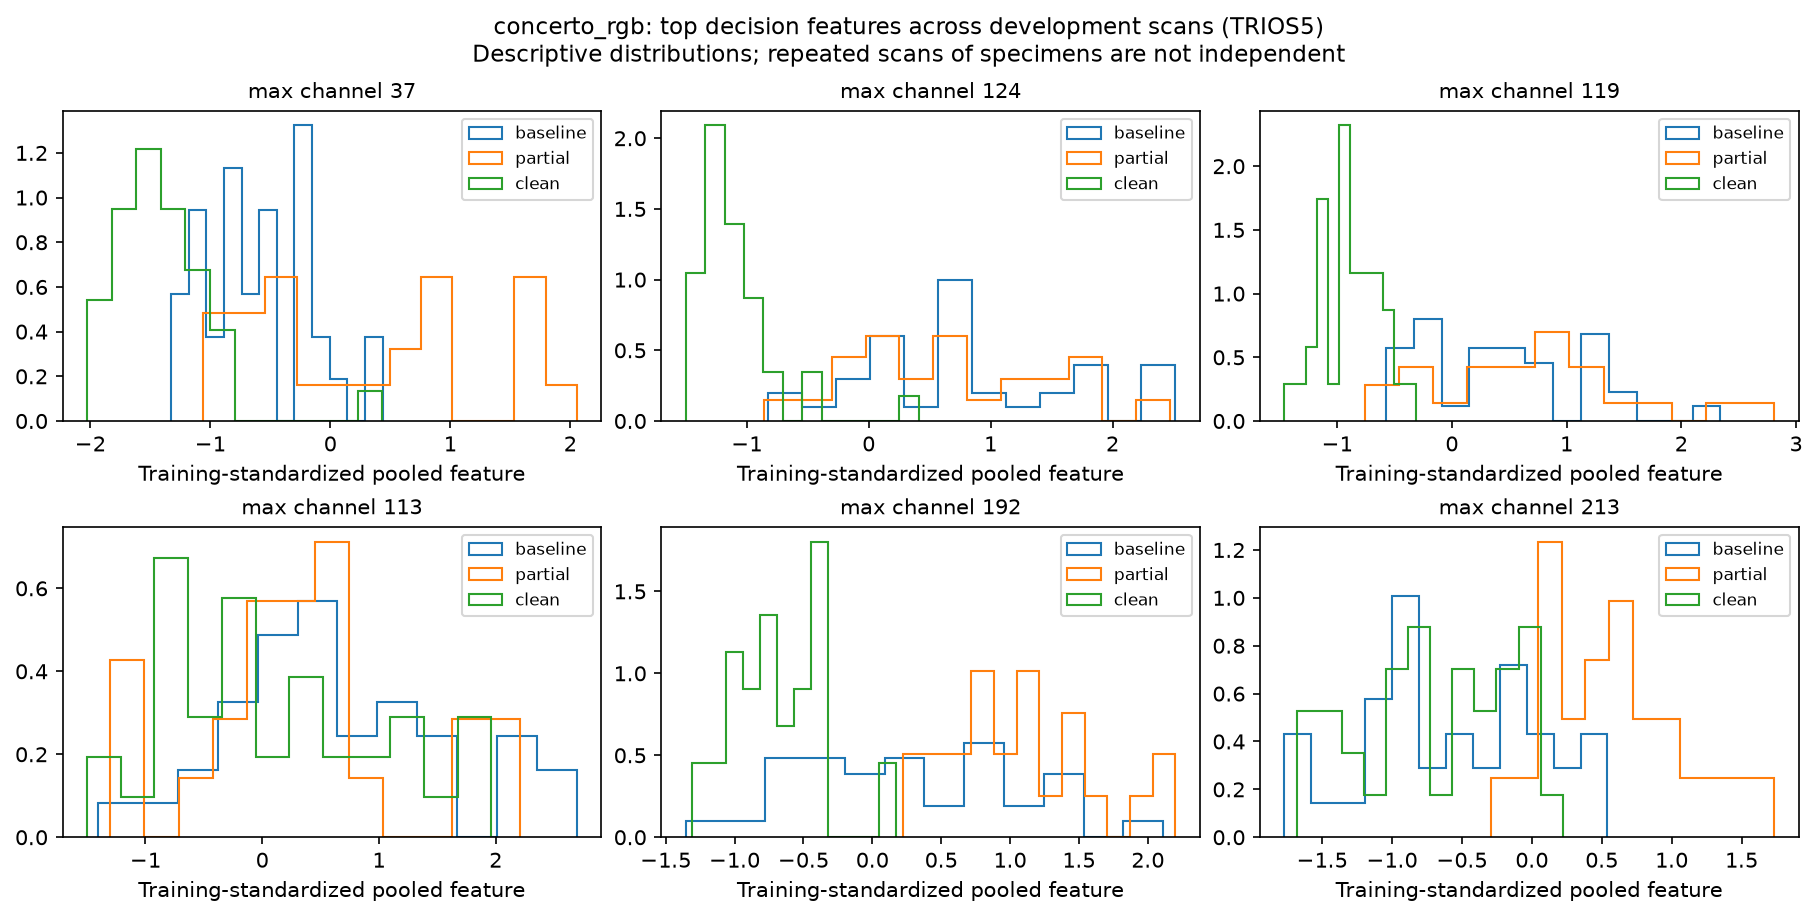

Data behind this chart, as committed beside it:
scan_id, physical_id, stage, branch, channel, standardized_value
TRIOS5__BCG3T0-1, BCG3-1, baseline, max, 37, 0.04332
TRIOS5__BCG1T0-5, BCG1-5, baseline, max, 37, -0.2365
TRIOS5__BCG4T0-4, BCG4-4, baseline, max, 37, -0.7492
TRIOS5__BCG2T0-5, BCG2-5, baseline, max, 37, -0.8481
TRIOS5__BCG5T0-1, BCG5-1, baseline, max, 37, -1.106
TRIOS5__BCG6T0-2, BCG6-2, baseline, max, 37, -1.226
TRIOS5__BCG5T0-5, BCG5-5, baseline, max, 37, -1.009
TRIOS5__BCG6T0-1, BCG6-1, baseline, max, 37, -1.197
TRIOS5__BCG2T0-2, BCG2-2, baseline, max, 37, -1.091
TRIOS5__BCG5T0-3, BCG5-3, baseline, max, 37, -1.327
TRIOS5__BCG2T0-7, BCG2-7, baseline, max, 37, -0.621
TRIOS5__BCG3T0-8, BCG3-8, baseline, max, 37, -0.7888
TRIOS5__BCG1T0-4, BCG1-4, baseline, max, 37, -0.771
TRIOS5__BCG4T0-6, BCG4-6, baseline, max, 37, -0.2827
TRIOS5__BCG1T0-3, BCG1-3, baseline, max, 37, -0.01336
TRIOS5__BCG6T0-7, BCG6-7, baseline, max, 37, -0.6667
TRIOS5__BCG1T0-7, BCG1-7, baseline, max, 37, -0.5231
TRIOS5__BCG5T0-8, BCG5-8, baseline, max, 37, -0.5185
TRIOS5__BCG4T0-2, BCG4-2, baseline, max, 37, 0.4356
TRIOS5__BCG4T0-8, BCG4-8, baseline, max, 37, -0.9774
TRIOS5__BCG6T0-3, BCG6-3, baseline, max, 37, -1.08
TRIOS5__BCG5T0-2, BCG5-2, baseline, max, 37, -1.135
TRIOS5__BCG3T0-3, BCG3-3, baseline, max, 37, -0.2161
TRIOS5__BCG1T0-6, BCG1-6, baseline, max, 37, -0.2744
TRIOS5__BCG3T0-7, BCG3-7, baseline, max, 37, -0.7947
TRIOS5__BCG2T0-1, BCG2-1, baseline, max, 37, -0.5267
TRIOS5__BCG2T0-3, BCG2-3, baseline, max, 37, -0.2497
TRIOS5__BCG4T0-5, BCG4-5, baseline, max, 37, -0.5747
TRIOS5__BCG3T0-5, BCG3-5, baseline, max, 37, -1.139
TRIOS5__BCG6T0-6, BCG6-6, baseline, max, 37, -0.5054
TRIOS5__BCG1T0-2, BCG1-2, baseline, max, 37, -0.2354
TRIOS5__BCG2T0-6, BCG2-6, baseline, max, 37, -0.256
TRIOS5__BCG4T0-3, BCG4-3, baseline, max, 37, 0.4189
TRIOS5__BCG3T0-6, BCG3-6, baseline, max, 37, -0.05237
TRIOS5__BCG5T0-7, BCG5-7, baseline, max, 37, -0.8266
TRIOS5__BCG6T0-8, BCG6-8, baseline, max, 37, -0.6565
TRIOS5__BCG5T1-5, BCG5-5, partial, max, 37, 1.658
TRIOS5__BCG5T1-2, BCG5-2, partial, max, 37, -0.8006
TRIOS5__BCG4T1-4, BCG4-4, partial, max, 37, 0.9739
TRIOS5__BCG4T1-6, BCG4-6, partial, max, 37, 0.5535
TRIOS5__BCG5T1-8, BCG5-8, partial, max, 37, 0.733
TRIOS5__BCG3T1-5, BCG3-5, partial, max, 37, 0.9665
TRIOS5__BCG6T1-1, BCG6-1, partial, max, 37, -0.451
TRIOS5__BCG5T1-7, BCG5-7, partial, max, 37, 1.001
TRIOS5__BCG6T1-3, BCG6-3, partial, max, 37, 1.701
TRIOS5__BCG6T1-2, BCG6-2, partial, max, 37, -0.1961
TRIOS5__BCG4T1-8, BCG4-8, partial, max, 37, 0.02392
TRIOS5__BCG3T1-1, BCG3-1, partial, max, 37, 1.728
TRIOS5__BCG5T1-1, BCG5-1, partial, max, 37, 1.589
TRIOS5__BCG3T1-7, BCG3-7, partial, max, 37, -0.6198
TRIOS5__BCG6T1-6, BCG6-6, partial, max, 37, -1.06
TRIOS5__BCG5T1-3, BCG5-3, partial, max, 37, 0.8569
TRIOS5__BCG3T1-6, BCG3-6, partial, max, 37, -0.5273
TRIOS5__BCG4T1-5, BCG4-5, partial, max, 37, -0.9083
TRIOS5__BCG3T1-8, BCG3-8, partial, max, 37, 2.054
TRIOS5__BCG6T1-8, BCG6-8, partial, max, 37, -0.6129
TRIOS5__BCG4T1-3, BCG4-3, partial, max, 37, -0.434
TRIOS5__BCG6T1-7, BCG6-7, partial, max, 37, -0.5738
TRIOS5__BCG3T1-3, BCG3-3, partial, max, 37, 0.4393
TRIOS5__BCG4T1-2, BCG4-2, partial, max, 37, -0.3239
... 516 more rows
